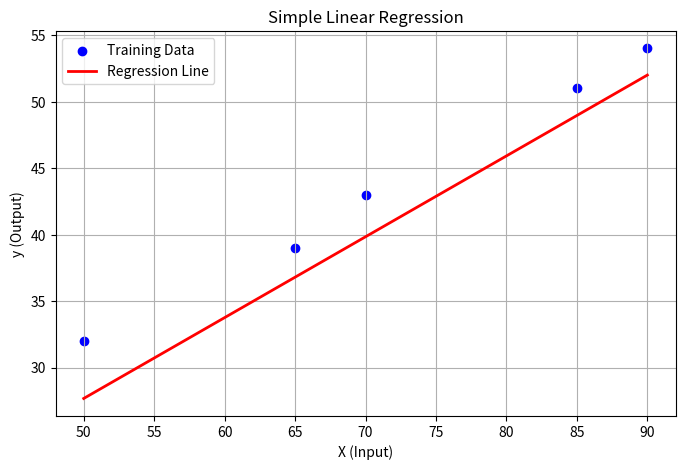

Write the Python code that produced this figure.
# Sample full data   
X = [15, 20, 35, 45, 50, 65, 70, 85, 90]
y = [5,13,11,27,32,39,43,51,54]

# Split into train and test
X_train = [10, 25, 30, 45]
y_train = [5,13,11,27]

X_test = [50,65,70,85,90]
y_test = [32,39,43,51,54]

# Mean Function
def mean(values):
    return sum(values) / len(values)

# Numerator 
def covariance(x, x_mean, y, y_mean):
    total = 0                      
    # Loop har index ke liye
    for i in range(len(x)):
        diff_x = x[i] - x_mean     
        diff_y = y[i] - y_mean     

        product = diff_x * diff_y  
        total += product        

    return total
      
# Denominator
def variance(values, mean_val):
    var=[]
    for x in values:
        diff = x - mean_val
        sqr = diff**2
        var.append(sqr)

    return sum(var)           

def coefficients(X, y):
    x_mean = mean(X) #function call of mean for x
    y_mean = mean(y) #function call of mean for y
    m = covariance(X, x_mean, y, y_mean) / variance(X, x_mean) #slope  function call
    c =  round(y_mean - m * x_mean,2) #intercept
    return c, m  


def predict(X, c, m):
    predictions = []
    for x in X:
        y_pred =  m * x + c
        predi =round(y_pred,2)
        predictions.append(predi)
    return predictions

import math

def mse_metric(actual, predicted):
    error = 0.0
    for i in range(len(actual)):
        error += (predicted[i] - actual[i]) ** 2
    return round((error / len(actual)),2)

def rmse_metric(actual, predicted):
    error = 0.0
    for i in range(len(actual)):
        error += (predicted[i] - actual[i]) ** 2
        rmse=math.sqrt(error / len(actual))
        
    return round(rmse,2)

# Coefficients
c, m = coefficients(X_train, y_train)
print("Slope (m):", m)
print("Intercept (c):", c)

# Predictions
predicted = predict(X_test, c, m)
print("Predicted values:", predicted)

# MSE
mse = mse_metric(y_test, predicted)
print("MSE:", mse)

# RMSE
rmse = rmse_metric(y_test, predicted)
print("RMSE:", rmse)

import matplotlib.pyplot as plt

plt.figure(figsize=(8,5))
plt.scatter(X_test, y_test, color='blue', label='Training Data')
plt.plot(X_test, predicted, color='red', linewidth=2, label='Regression Line')  
plt.xlabel("X (Input)")
plt.ylabel("y (Output)")
plt.title("Simple Linear Regression")
plt.legend()
plt.grid(True)
plt.show()